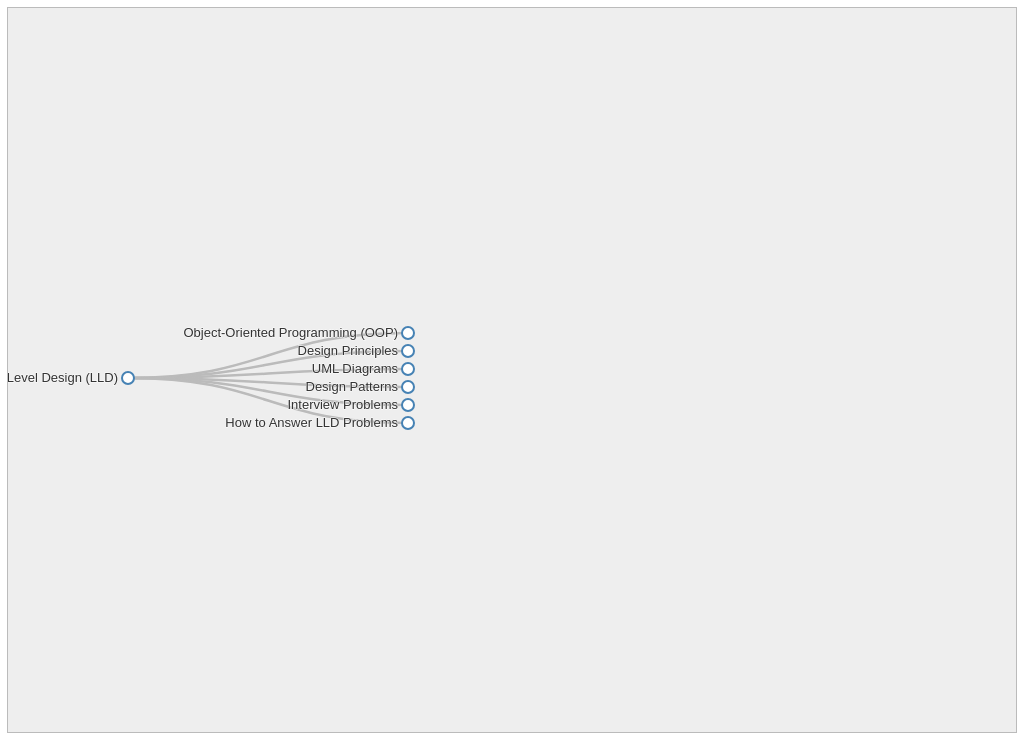
D3 v7 page, settled after 480 driven frames (8 s of simulated time); the page loaded 1 data file(s).


    d3.json("lld.json").then(function(treeData) {
        const width = 4000;
        const isMobile = window.innerWidth < 600;
        const dx = isMobile ? 12 : 18;
        const dy = isMobile ? 120 : 280;
        const margin = {top: 40, right: 120, bottom: 20, left: 120};

        const tree = d3.tree().nodeSize([dx, dy]);
        const diagonal = d3.linkHorizontal().x(d => d.y).y(d => d.x);

        const root = d3.hierarchy(treeData);
        root.x0 = dy / 2;
        root.y0 = 0;
        root.descendants().forEach((d, i) => {
          d.id = i;
          d._children = d.children;
          if (d.depth && d.depth > 0) d.children = null; // Collapse after 1st level
        });

        const svgWidth = 4000;
        const svg = d3.select("#tree-container")
          .append("svg")
          .attr("width", svgWidth)
          .attr("height", dx * 40)
          .attr("viewBox", [-margin.left, -margin.top, svgWidth/2, dx * 40])
          .style("font", "13px sans-serif")
          .style("user-select", "none");

        let duration = 400;

        function update(source) {
          const nodes = root.descendants().reverse();
          const links = root.links();

          tree(root);

          let left = root;
          let right = root;
          root.eachBefore(node => {
            if (node.x < left.x) left = node;
            if (node.x > right.x) right = node;
          });

          const height = right.x - left.x + margin.top + margin.bottom;

          const transition = svg.transition()
            .duration(duration)
            .attr("viewBox", [-margin.left, left.x - margin.top, width, height]);

          const node = svg.selectAll("g.node")
            .data(nodes, d => d.id);

          const nodeEnter = node.enter().append("g")
            .attr("class", "node")
            .attr("transform", d => `translate(${source.y0},${source.x0})`)
            .on("click", (event, d) => {
              d.children = d.children ? null : d._children;
              update(d);
            });

          nodeEnter.append("circle")
            .attr("r", 6)
            .attr("fill", d => d._children ? "#555" : "#fff");

          const anchor = nodeEnter.append("a")
            .attr("xlink:href", d => d.data.url)
            .attr("target", "_blank")
            .attr("rel", "noopener noreferrer");

          anchor.append("text")
            .attr("dy", "0.31em")
            .attr("x", d => d._children ? -10 : 10)
            .attr("text-anchor", d => d._children ? "end" : "start")
            .text(d => d.data.name);

          anchor.append("text")
            .attr("dy", "0.31em")
            .attr("x", d => d._children ? -10 : 10)
            .attr("text-anchor", d => d._children ? "end" : "start")
            .attr("stroke", "white")
            .text(d => d.data.name)
            .lower();

          const nodeUpdate = node.merge(nodeEnter).transition(transition)
            .attr("transform", d => `translate(${d.y},${d.x})`);

          nodeUpdate.select("circle")
            .attr("r", 6)
            .attr("fill", d => d._children ? "#555" : "#fff");

          nodeUpdate.select("text")
            .style("fill-opacity", 1);

          const nodeExit = node.exit().transition(transition).remove()
            .attr("transform", d => `translate(${source.y},${source.x})`)
            .style("opacity", 0);

          const link = svg.selectAll("path.link")
            .data(links, d => d.target.id);

          const linkEnter = link.enter().insert("path", "g")
            .attr("class", "link")
            .attr("d", d => {
              const o = {x: source.x0, y: source.y0};
              return diagonal({source: o, target: o});
            });

          link.merge(linkEnter).transition(transition)
            .attr("d", diagonal);

          link.exit().transition(transition).remove()
            .attr("d", d => {
              const o = {x: source.x, y: source.y};
              return diagonal({source: o, target: o});
            });

          root.eachBefore(d => {
            d.x0 = d.x;
            d.y0 = d.y;
          });
        }

        update(root);
    }).catch(function(error) {
        console.error("Error loading lld.json:", error);
    });


### data: lld.json
{
 "name": "Low Level Design (LLD)",
 "children": [
  {
   "name": "Object-Oriented Programming (OOP)",
   "url": "/system_design/Object-Oriented Programmi…",
   "children": [
    "{... 2 keys}",
    "{... 2 keys}",
    "{... 2 keys}"
   ]
  },
  {
   "name": "Design Principles",
   "url": "/system_design/Solid.html",
   "children": [
    "{... 2 keys}"
   ]
  },
  {
   "name": "UML Diagrams",
   "url": "/system_design/UML Diagrams.html",
   "children": [
    "{... 2 keys}",
    "{... 2 keys}"
   ]
  },
  {
   "name": "Design Patterns",
   "url": "/system_design/Design Patterns.html",
   "children": [
    "{... 2 keys}",
    "{... 2 keys}",
    "{... 2 keys}"
   ]
  },
  {
   "name": "Interview Problems",
   "url": "/system_design/Interview Problems.html",
   "children": [
    "{... 2 keys}",
    "{... 2 keys}",
    "{... 2 keys}",
    "{... 2 keys}",
    "{... 2 keys}",
    "{... 2 keys}",
    "{... 2 keys}",
    "{... 2 keys}",
    "... 2 more items"
   ]
  },
  {
   "name": "How to Answer LLD Problems",
   "url": "/system_design/How to Answer LLD Problem…",
   "children": [
    "{... 2 keys}"
   ]
  }
 ]
}